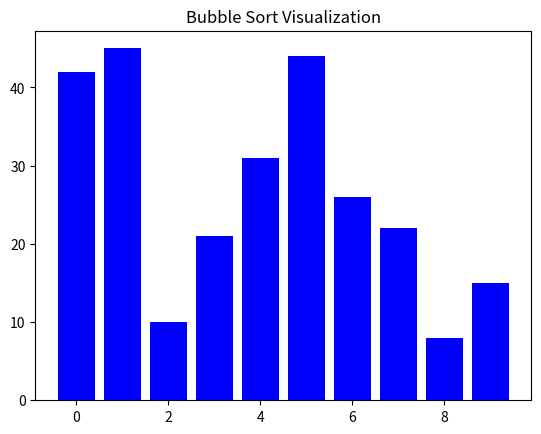

The script that saved this image:
import matplotlib.pyplot as plt
import matplotlib.animation as animation
import random

def bubble_sort(arr, bars, ax):
    n = len(arr)
    for i in range(n):
        for j in range(0, n - i - 1):
            bars[j].set_color('red')
            bars[j + 1].set_color('red')

            yield arr  
            
            if arr[j] > arr[j + 1]:
                arr[j], arr[j + 1] = arr[j + 1], arr[j]

            bars[j].set_color('blue')
            bars[j + 1].set_color('blue')

def update_plot(arr, bars):
    for bar, val in zip(bars, arr):
        bar.set_height(val)

def visualize_sorting(arr):
    fig, ax = plt.subplots()
    ax.set_title("Bubble Sort Visualization")

    bars = ax.bar(range(len(arr)), arr, color='blue')

    ani = animation.FuncAnimation(
        fig, update_plot, fargs=(bars,),
        frames=bubble_sort(arr, bars, ax),
        repeat=False, blit=False, interval=50
    )

    plt.show()

if __name__ == "__main__":
    arr = random.sample(range(1, 50), 10)
    visualize_sorting(arr)
